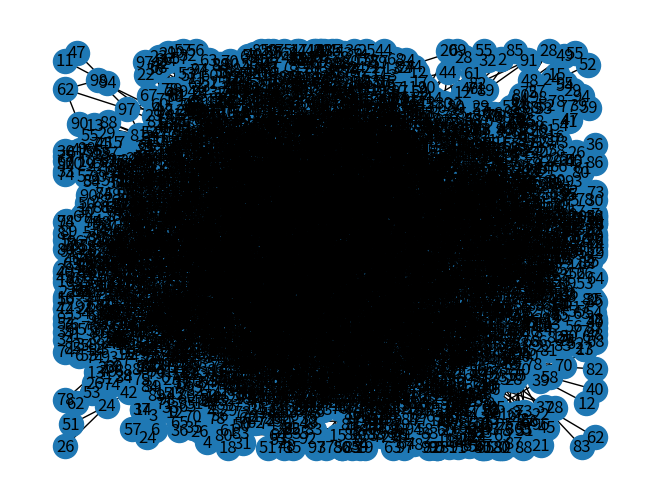

Write the Python code that produced this figure.
#importing the networkx library
import networkx as nx

#importing the matplotlib library for plotting the graph
import matplotlib.pyplot as plt
import json

import random
import math

data = open("Graph_created_rgg.txt",'w+') 
data.truncate()

for i in range(100):
    n = 100  # 10 nodes
    seed = 20161  # seed random number generators for reproducibility
    
    while(1):
        #radius = random.randint(0,5)
        radius = 2
        pos = {i: (random.uniform(0, math.sqrt(n)), random.uniform(0, math.sqrt(n))) for i in range(n)}
        # Use seed for reproducibility
        G = nx.random_geometric_graph(n, radius, pos = pos)
        if not nx.is_connected(G) or nx.diameter(G) < 6:
            #or nx.diameter(G) < 6
            pass
        else:
            break


    # some properties
    print("node degree clustering")
    for v in nx.nodes(G):
        print(f"{v} {nx.degree(G, v)} {nx.clustering(G, v)}")

    print()
    print("the adjacency list")
    for line in nx.generate_adjlist(G):
        print(line)

    pos = nx.spring_layout(G, seed=seed)  # Seed for reproducible layout
    nx.draw(G, pos=pos,with_labels=True)
    #plt.show()

    d = nx.to_dict_of_dicts(G)

    # file=open("Graph_created.txt","wb")
    # nx.write_adjlist(d,file,encoding='utf-8')
    # file.close()

    
    data.write(json.dumps(d))
    data.write("\n")

data.close()
